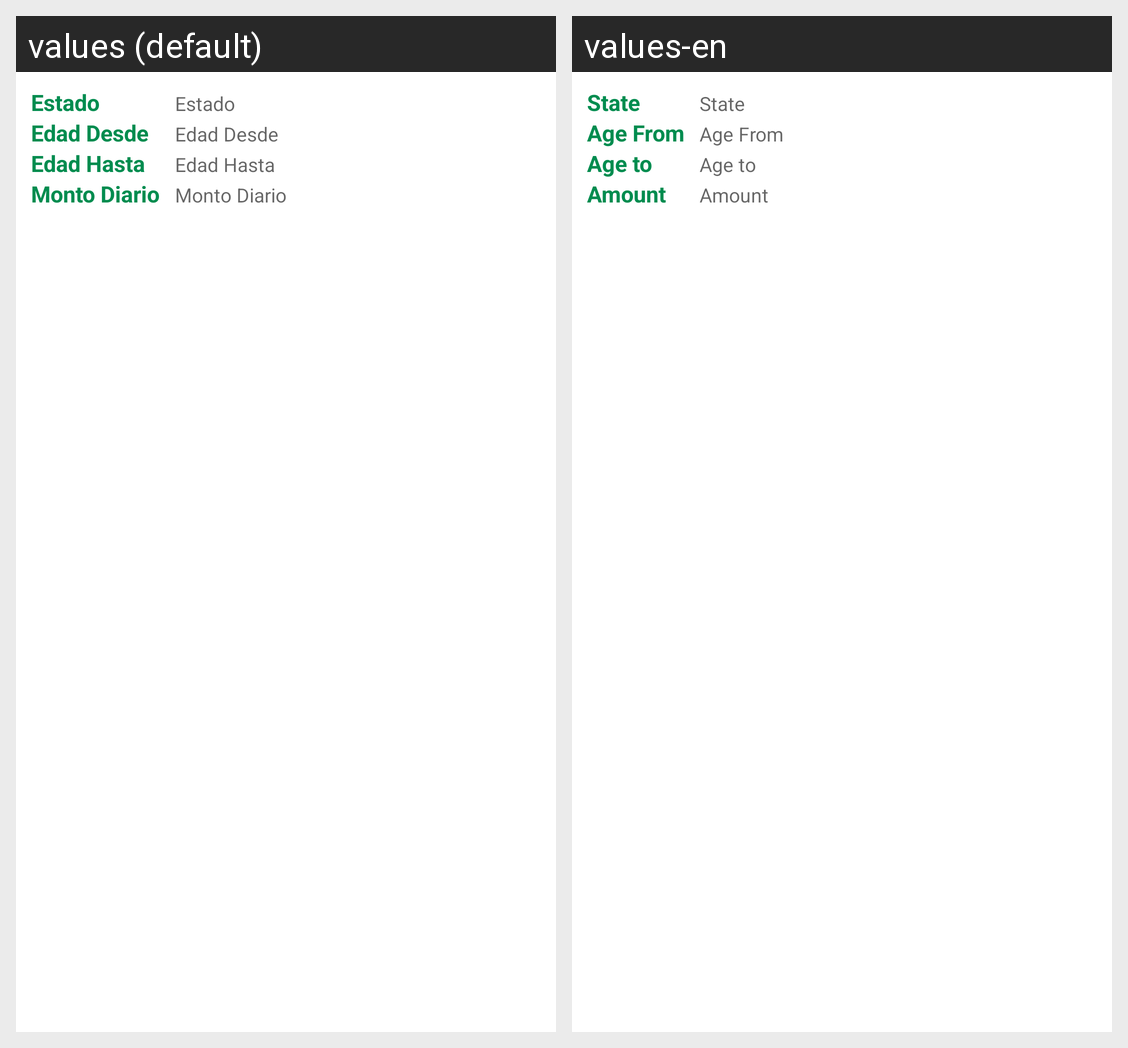

Here is an Android app screen in its default locale and in the app's own translations. Write out the translated-string differences for the strings that appear on this screen.
Android screen res/layout/adapter_tab_giro_manutencion.xml rendered under 2 locales, left to right: values (default), values-en. Device: Nexus 5 (rendered at 1080×1920; each locale shown at half size, 540×960, under a caption strip naming it); theme AppTheme.
Strings drawn on this screen, with the default value and each locale's value (text and hints the layout hard-codes, and strings that could not be matched under every locale, appear in the picture but are not listed):

lbl_estado
  values: Estado
  values-en: State

lbl_edad_desde
  values: Edad Desde
  values-en: Age From

lbl_edad_hasta
  values: Edad Hasta
  values-en: Age to

lbl_monto_diario
  values: Monto Diario
  values-en: Amount
